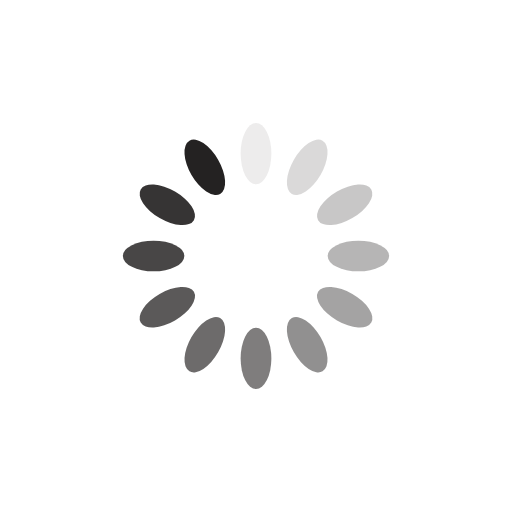
t = 0.00 s
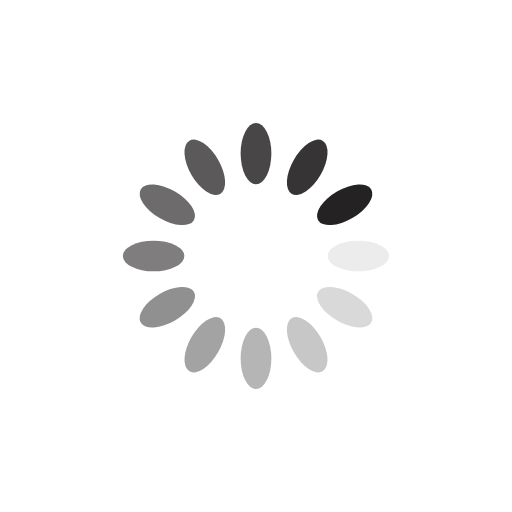
t = 0.25 s
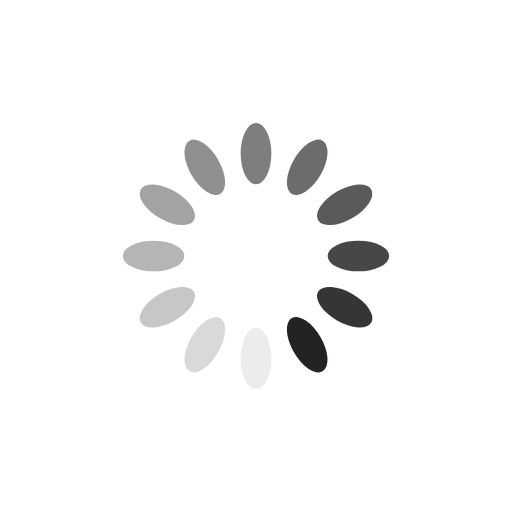
t = 0.50 s
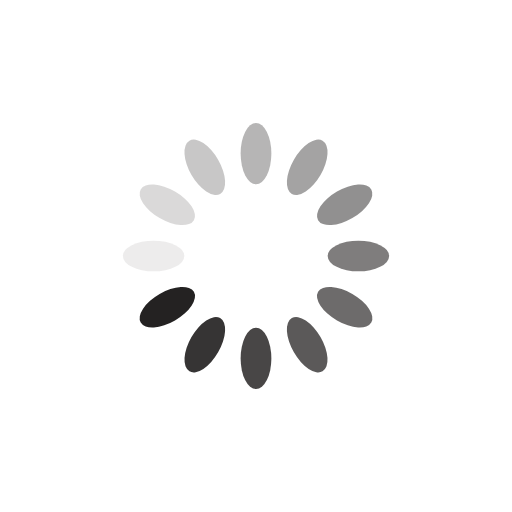
t = 0.75 s

The animated SVG that drew these frames (rendered in a browser with its animation timeline set to each time). Animation: 12 SMIL elements (animate=12); one cycle of 1.00 s, repeats indefinitely.

<?xml version="1.0" encoding="utf-8"?>
<svg xmlns="http://www.w3.org/2000/svg" xmlns:xlink="http://www.w3.org/1999/xlink" style="margin: auto; background: rgb(255, 255, 255); display: block; shape-rendering: auto;" width="200px" height="200px" viewBox="0 0 100 100" preserveAspectRatio="xMidYMid">
<g transform="rotate(0 50 50)">
  <rect x="47" y="24" rx="3" ry="6" width="6" height="12" fill="#242222">
    <animate attributeName="opacity" values="1;0" keyTimes="0;1" dur="1s" begin="-0.9166666666666666s" repeatCount="indefinite"></animate>
  </rect>
</g><g transform="rotate(30 50 50)">
  <rect x="47" y="24" rx="3" ry="6" width="6" height="12" fill="#242222">
    <animate attributeName="opacity" values="1;0" keyTimes="0;1" dur="1s" begin="-0.8333333333333334s" repeatCount="indefinite"></animate>
  </rect>
</g><g transform="rotate(60 50 50)">
  <rect x="47" y="24" rx="3" ry="6" width="6" height="12" fill="#242222">
    <animate attributeName="opacity" values="1;0" keyTimes="0;1" dur="1s" begin="-0.75s" repeatCount="indefinite"></animate>
  </rect>
</g><g transform="rotate(90 50 50)">
  <rect x="47" y="24" rx="3" ry="6" width="6" height="12" fill="#242222">
    <animate attributeName="opacity" values="1;0" keyTimes="0;1" dur="1s" begin="-0.6666666666666666s" repeatCount="indefinite"></animate>
  </rect>
</g><g transform="rotate(120 50 50)">
  <rect x="47" y="24" rx="3" ry="6" width="6" height="12" fill="#242222">
    <animate attributeName="opacity" values="1;0" keyTimes="0;1" dur="1s" begin="-0.5833333333333334s" repeatCount="indefinite"></animate>
  </rect>
</g><g transform="rotate(150 50 50)">
  <rect x="47" y="24" rx="3" ry="6" width="6" height="12" fill="#242222">
    <animate attributeName="opacity" values="1;0" keyTimes="0;1" dur="1s" begin="-0.5s" repeatCount="indefinite"></animate>
  </rect>
</g><g transform="rotate(180 50 50)">
  <rect x="47" y="24" rx="3" ry="6" width="6" height="12" fill="#242222">
    <animate attributeName="opacity" values="1;0" keyTimes="0;1" dur="1s" begin="-0.4166666666666667s" repeatCount="indefinite"></animate>
  </rect>
</g><g transform="rotate(210 50 50)">
  <rect x="47" y="24" rx="3" ry="6" width="6" height="12" fill="#242222">
    <animate attributeName="opacity" values="1;0" keyTimes="0;1" dur="1s" begin="-0.3333333333333333s" repeatCount="indefinite"></animate>
  </rect>
</g><g transform="rotate(240 50 50)">
  <rect x="47" y="24" rx="3" ry="6" width="6" height="12" fill="#242222">
    <animate attributeName="opacity" values="1;0" keyTimes="0;1" dur="1s" begin="-0.25s" repeatCount="indefinite"></animate>
  </rect>
</g><g transform="rotate(270 50 50)">
  <rect x="47" y="24" rx="3" ry="6" width="6" height="12" fill="#242222">
    <animate attributeName="opacity" values="1;0" keyTimes="0;1" dur="1s" begin="-0.16666666666666666s" repeatCount="indefinite"></animate>
  </rect>
</g><g transform="rotate(300 50 50)">
  <rect x="47" y="24" rx="3" ry="6" width="6" height="12" fill="#242222">
    <animate attributeName="opacity" values="1;0" keyTimes="0;1" dur="1s" begin="-0.08333333333333333s" repeatCount="indefinite"></animate>
  </rect>
</g><g transform="rotate(330 50 50)">
  <rect x="47" y="24" rx="3" ry="6" width="6" height="12" fill="#242222">
    <animate attributeName="opacity" values="1;0" keyTimes="0;1" dur="1s" begin="0s" repeatCount="indefinite"></animate>
  </rect>
</g>
<!-- [ldio] generated by https://loading.io/ --></svg>
